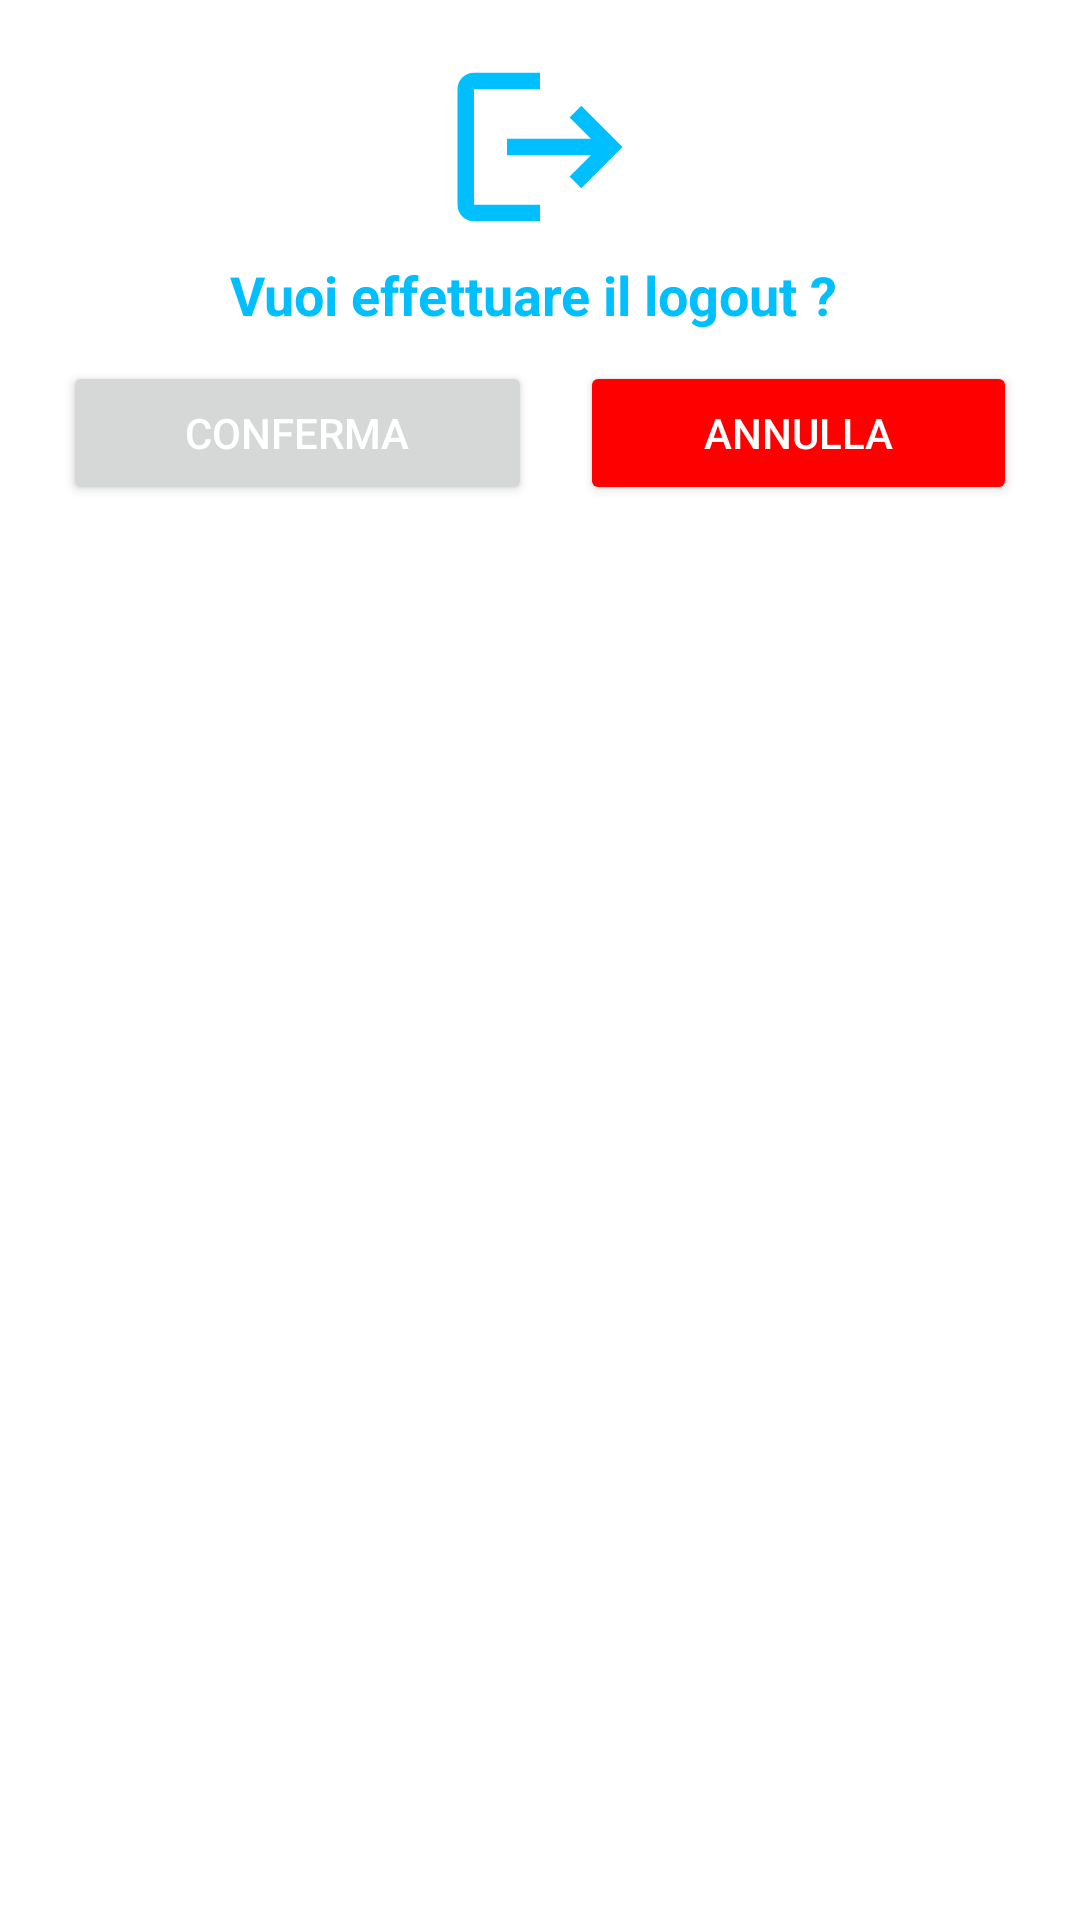

This screen was rendered from an Android layout file. Write that file and the resources it references.
<!-- AndroidManifest.xml: application theme Theme.EasyMove -->
<!-- res/layout/custom_layout_dialog.xml -->
<?xml version="1.0" encoding="utf-8"?>
<RelativeLayout xmlns:android="http://schemas.android.com/apk/res/android"
    xmlns:app="http://schemas.android.com/apk/res-auto"
    android:layout_width="match_parent"
    android:layout_height="wrap_content"
    android:background="@drawable/dialog_background"
    android:padding="16dp">

    <ImageView
        android:id="@+id/imageView2"
        android:layout_width="match_parent"
        android:layout_height="66dp"
        android:layout_centerHorizontal="true"
        app:srcCompat="@drawable/baseline_logout_24" />

    <TextView
        android:id="@+id/textView2"
        android:layout_width="match_parent"
        android:layout_height="wrap_content"
        android:layout_below="@+id/imageView2"
        android:layout_marginTop="4dp"
        android:text="Vuoi effettuare il logout ? "
        android:textAlignment="center"
        android:textColor="@color/app_theme"
        android:textSize="18dp"
        android:textStyle="bold" />

    <LinearLayout
        android:layout_width="match_parent"
        android:layout_height="wrap_content"
        android:layout_below="@+id/textView2"
        android:layout_marginTop="5dp"
        android:orientation="horizontal"
        android:padding="5dp">

        <Button
            android:id="@+id/btn_yes"
            android:layout_width="wrap_content"
            android:layout_height="wrap_content"
            android:layout_marginEnd="16dp"
            android:layout_weight="1"
            android:text="Conferma"
            android:textColor="@color/white" />

        <Button
            android:id="@+id/btn_no"
            android:layout_width="wrap_content"
            android:layout_height="wrap_content"
            android:layout_weight="1"
            android:backgroundTint="@color/red"
            android:text="Annulla"
            android:textColor="@color/white" />
    </LinearLayout>


</RelativeLayout>
<!-- resources referenced by this layout -->
<resources>
  <color name="app_theme">#00bfff</color>
  <color name="red">#FF0000</color>
  <color name="white">#FFFFFFFF</color>
  <!-- drawable baseline_logout_24 (drawable) -->
  <vector android:autoMirrored="true" android:height="24dp"
      android:tint="#00BFFF" android:viewportHeight="24"
      android:viewportWidth="24" android:width="24dp" xmlns:android="http://schemas.android.com/apk/res/android">
      <path android:fillColor="@android:color/white" android:pathData="M17,7l-1.41,1.41L18.17,11H8v2h10.17l-2.58,2.58L17,17l5,-5zM4,5h8V3H4c-1.1,0 -2,0.9 -2,2v14c0,1.1 0.9,2 2,2h8v-2H4V5z"/>
  </vector>
  <!-- drawable dialog_background (drawable) -->
  <?xml version="1.0" encoding="utf-8"?>
      <shape
          xmlns:android="http://schemas.android.com/apk/res/android"
          android:shape="rectangle"
          >
  
          <corners android:radius="20dp" />
          <solid android:color="@color/white" />
  
      </shape>
  <style name="Theme.EasyMove" parent="Theme.MaterialComponents.DayNight.NoActionBar">
          
          <item name="colorPrimary">@color/app_theme</item>
          <item name="colorPrimaryVariant">@color/app_theme</item>
          <item name="colorOnPrimary">@color/white</item>
          
          <item name="colorSecondary">#008FBF</item>
          <item name="colorSecondaryVariant">#008FBF</item>
          <item name="android:textColor">@color/black</item>
  
          
          <item name="android:statusBarColor">?attr/colorPrimaryVariant</item>
          
      </style>
  <color name="black">#FF000000</color>
</resources>
